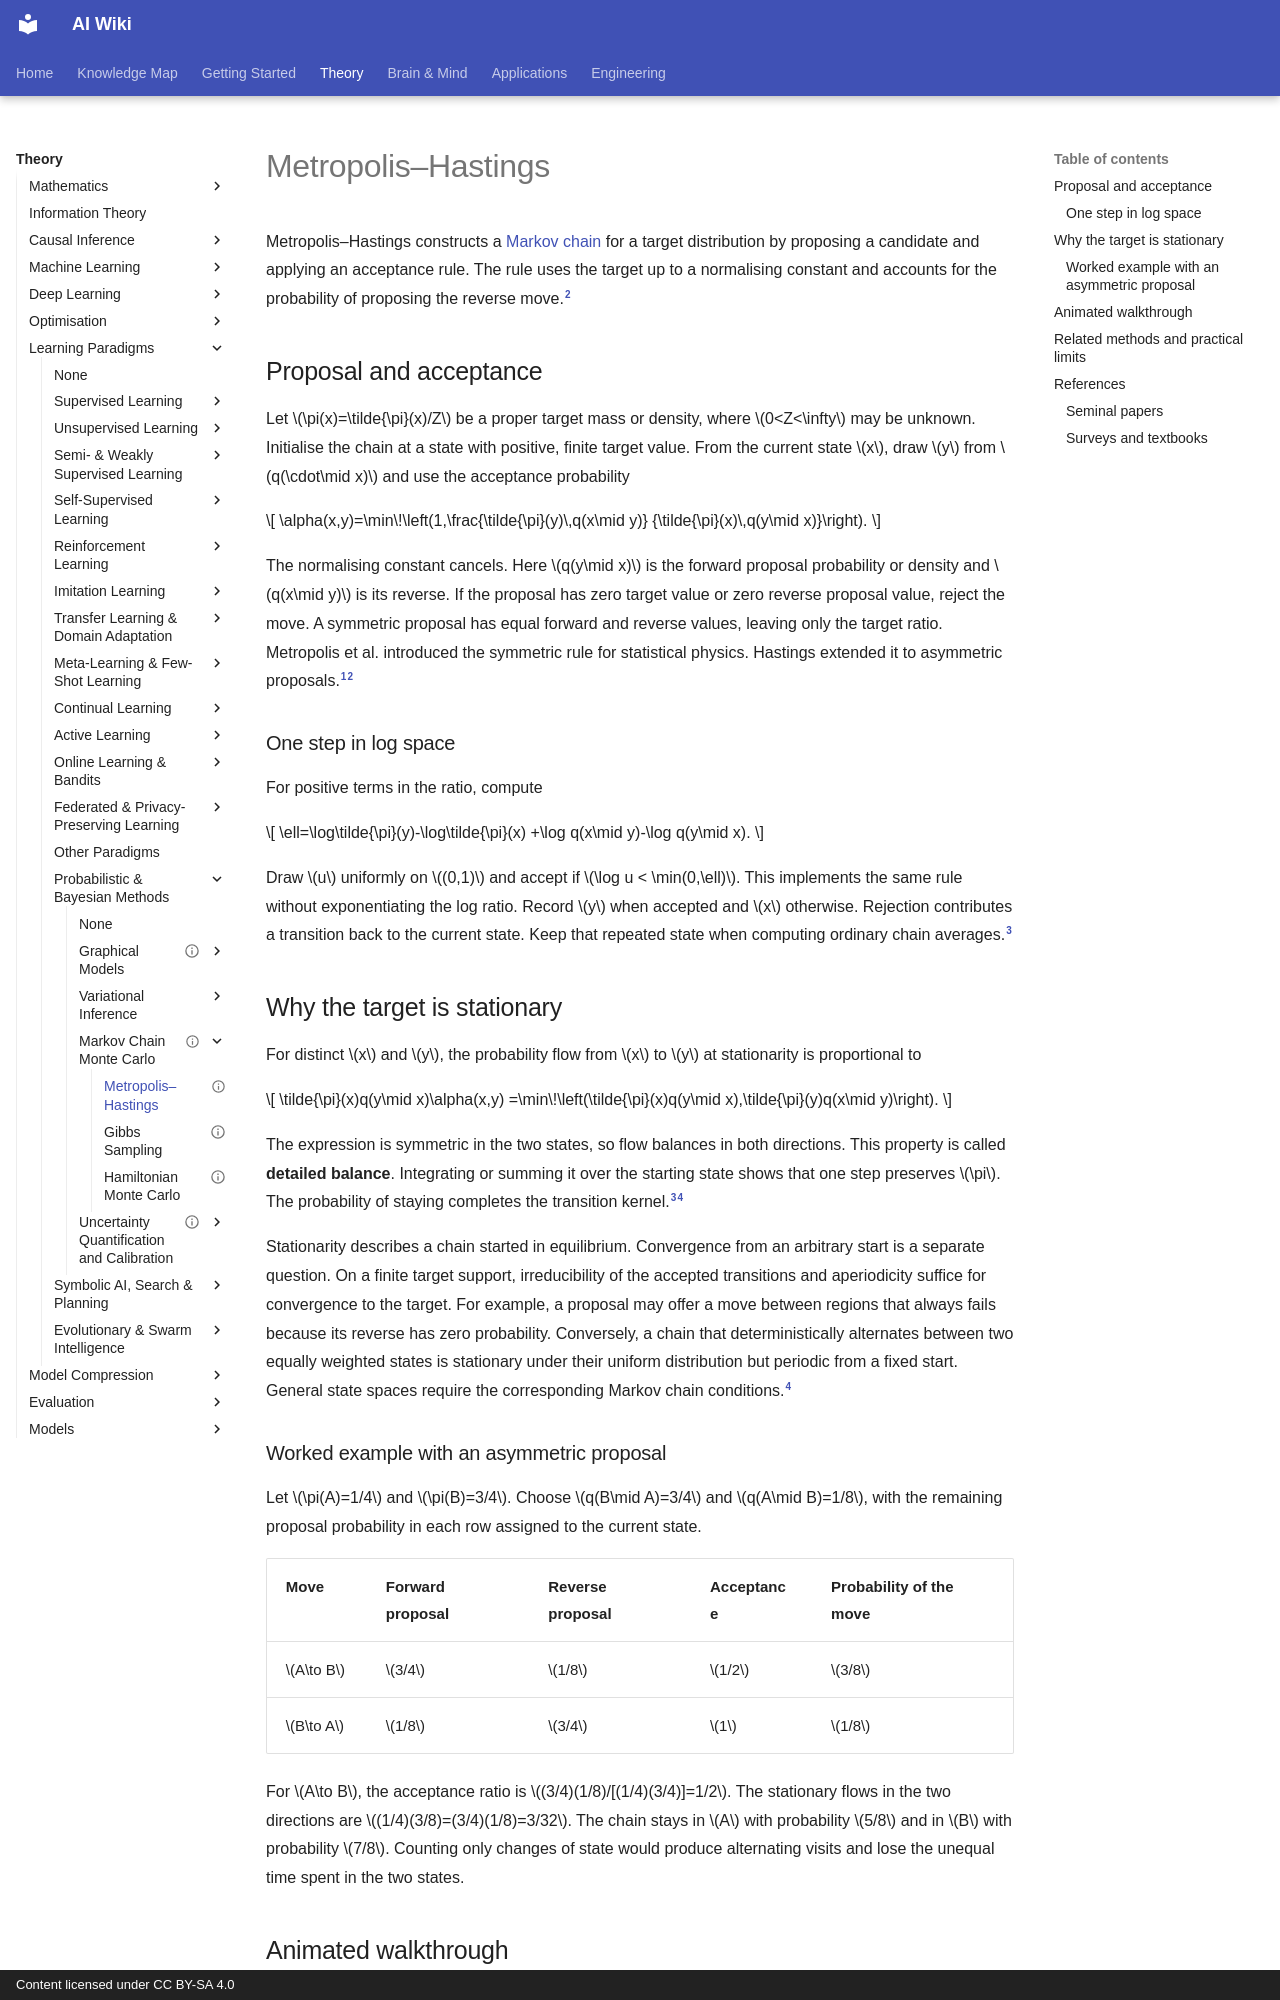

repository: zi-yue-1129/ai-wiki · page: theory/paradigms/probabilistic/mcmc/metropolis-hastings/index.html · generator: mkdocs · copyright: Content licensed under CC BY-SA 4.0

---
status: complete
last_reviewed: 2026-11-07
related:
  - theory/math/probability-statistics
tags:
  - probabilistic models
  - sampling
aliases:
  - Metropolis–Hastings
  - Metropolis-Hastings algorithm
  - 梅特羅波利斯–黑斯廷斯演算法
---

# Metropolis–Hastings

Metropolis–Hastings constructs a [Markov chain](index.md) for a target distribution by proposing a candidate and applying an acceptance rule. The rule uses the target up to a normalising constant and accounts for the probability of proposing the reverse move.[^hastings]

## Proposal and acceptance

Let $\pi(x)=\tilde{\pi}(x)/Z$ be a proper target mass or density, where $0<Z<\infty$ may be unknown. Initialise the chain at a state with positive, finite target value. From the current state $x$, draw $y$ from $q(\cdot\mid x)$ and use the acceptance probability

$$
\alpha(x,y)=\min\!\left(1,\frac{\tilde{\pi}(y)\,q(x\mid y)}
{\tilde{\pi}(x)\,q(y\mid x)}\right).
$$

The normalising constant cancels. Here $q(y\mid x)$ is the forward proposal probability or density and $q(x\mid y)$ is its reverse. If the proposal has zero target value or zero reverse proposal value, reject the move. A symmetric proposal has equal forward and reverse values, leaving only the target ratio. Metropolis et al. introduced the symmetric rule for statistical physics. Hastings extended it to asymmetric proposals.[^metropolis][^hastings]

### One step in log space

For positive terms in the ratio, compute

$$
\ell=\log\tilde{\pi}(y)-\log\tilde{\pi}(x)
+\log q(x\mid y)-\log q(y\mid x).
$$

Draw $u$ uniformly on $(0,1)$ and accept if $\log u < \min(0,\ell)$. This implements the same rule without exponentiating the log ratio. Record $y$ when accepted and $x$ otherwise. Rejection contributes a transition back to the current state. Keep that repeated state when computing ordinary chain averages.[^intro]

## Why the target is stationary

For distinct $x$ and $y$, the probability flow from $x$ to $y$ at stationarity is proportional to

$$
\tilde{\pi}(x)q(y\mid x)\alpha(x,y)
=\min\!\left(\tilde{\pi}(x)q(y\mid x),\tilde{\pi}(y)q(x\mid y)\right).
$$

The expression is symmetric in the two states, so flow balances in both directions. This property is called **detailed balance**. Integrating or summing it over the starting state shows that one step preserves $\pi$. The probability of staying completes the transition kernel.[^intro][^tierney]

Stationarity describes a chain started in equilibrium. Convergence from an arbitrary start is a separate question. On a finite target support, irreducibility of the accepted transitions and aperiodicity suffice for convergence to the target. For example, a proposal may offer a move between regions that always fails because its reverse has zero probability. Conversely, a chain that deterministically alternates between two equally weighted states is stationary under their uniform distribution but periodic from a fixed start. General state spaces require the corresponding Markov chain conditions.[^tierney]
